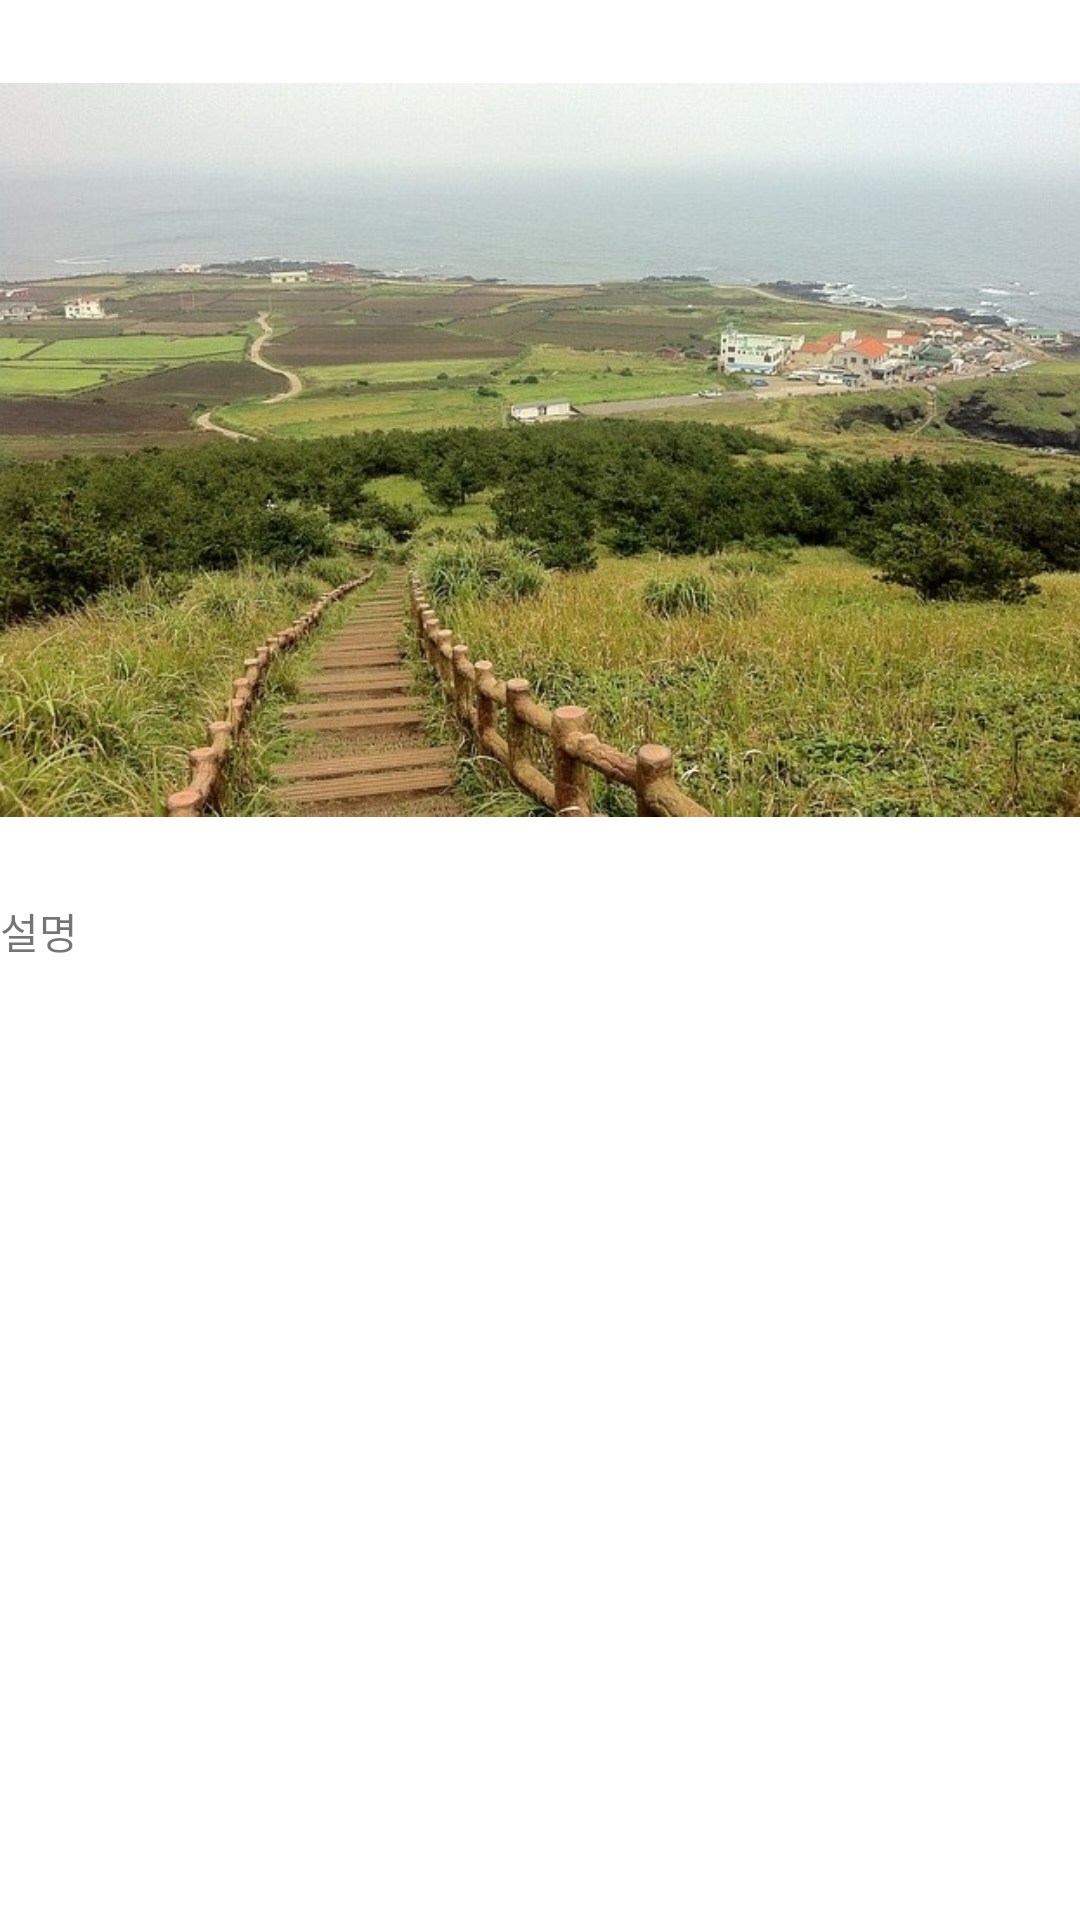

Layout XML and referenced resources for this Android screen:
<!-- AndroidManifest.xml: application theme Theme.Jeju -->
<!-- res/layout/fragment_olleh.xml -->
<?xml version="1.0" encoding="utf-8"?>
<LinearLayout xmlns:android="http://schemas.android.com/apk/res/android"
    xmlns:tools="http://schemas.android.com/tools"
    android:layout_width="match_parent"
    android:layout_height="match_parent"
    android:orientation="vertical"
    tools:context=".fragment.OllehFragment">

    <ImageView
        android:layout_width="match_parent"
        android:layout_height="300dp"
        android:id="@+id/imageView1"
        android:scaleType="fitCenter"
        android:src="@drawable/olleh"/>

    <TextView
        android:layout_width="wrap_content"
        android:layout_height="wrap_content"
        android:gravity="center"
        android:text="설명"/>

</LinearLayout>
<!-- resources referenced by this layout -->
<resources>
  <!-- drawable olleh: jpg bitmap (drawable, 140273 bytes) -->
  <style name="Theme.Jeju" parent="Theme.MaterialComponents.DayNight.NoActionBar">
          
          <item name="colorPrimary">@color/purple_500</item>
          <item name="colorPrimaryVariant">@color/purple_700</item>
          <item name="colorOnPrimary">@color/white</item>
          
          <item name="colorSecondary">@color/teal_200</item>
          <item name="colorSecondaryVariant">@color/teal_700</item>
          <item name="colorOnSecondary">@color/black</item>
          
          <item name="android:statusBarColor">?attr/colorPrimaryVariant</item>
          
      </style>
  <color name="purple_500">#FF6200EE</color>
  <color name="purple_700">#FF3700B3</color>
  <color name="white">#FFFFFFFF</color>
  <color name="teal_200">#FF03DAC5</color>
  <color name="teal_700">#FF018786</color>
  <color name="black">#FF000000</color>
</resources>
